Run: headless pygame with SDL's dummy video driver; simulated clock (each Clock.tick advances the game by its frame time, no real sleeping); random seed 0; keys injected as events and as key.get_pressed() state; mouse plan: one left click at the window centre at the start of phase 2, then a move to the lower-right quarter at the start of phase 3.
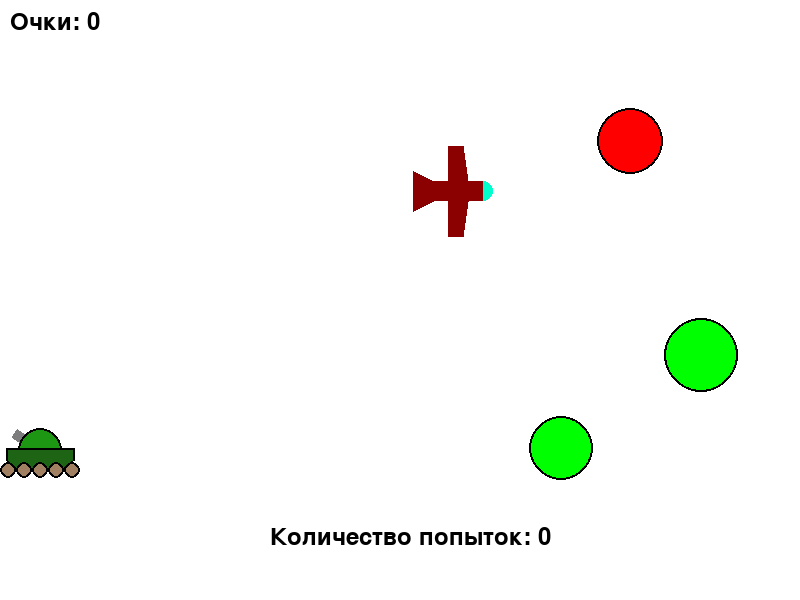
Frame 1 of 4 · flips 1–60 · no input
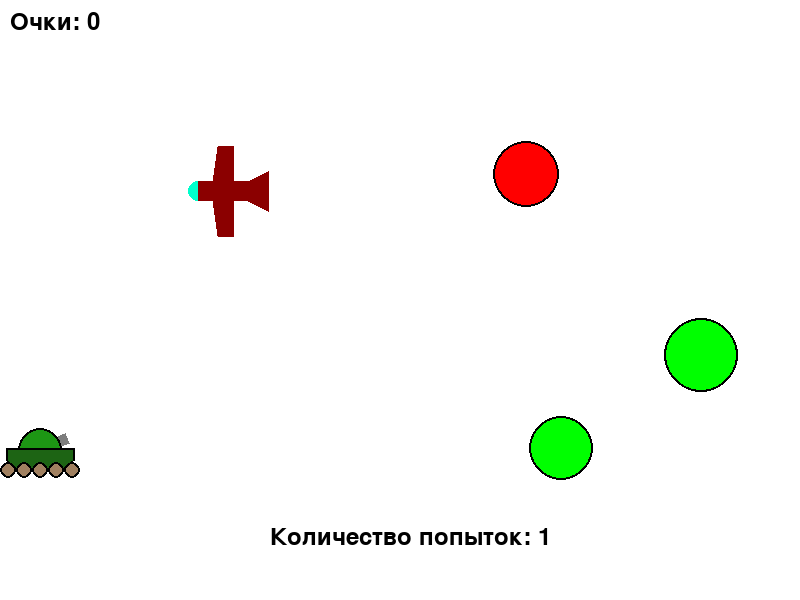
Frame 2 of 4 · flips 61–180 · clicked the window centre · tapped SPACE, RETURN · held RIGHT (→), D
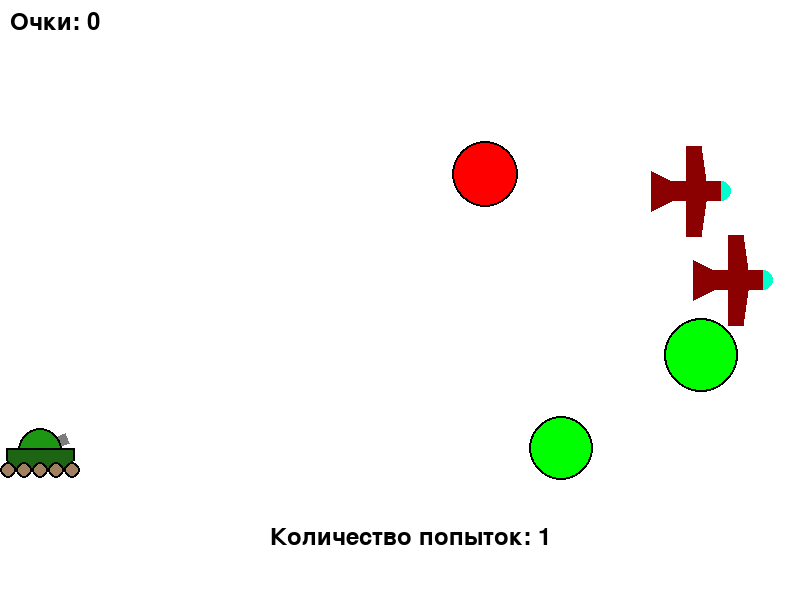
Frame 3 of 4 · flips 181–300 · moved the mouse to the lower-right quarter · held DOWN (↓), S
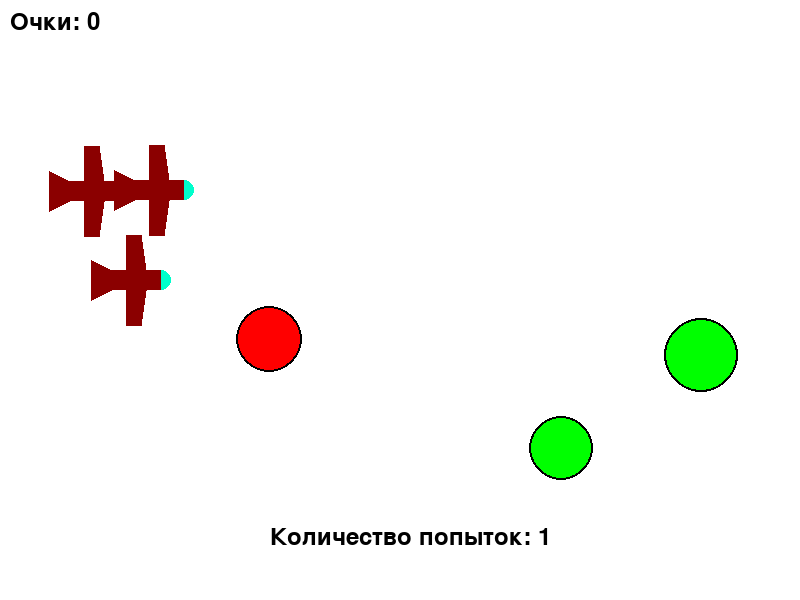
Frame 4 of 4 · flips 301–420 · held LEFT (←), A, UP (↑), W

The pygame program that drew these frames:

import math
from random import choice

import pygame

FPS = 30
points = 0
midscore = 0
flag = 'classic'
planes = []

RED = 0xFF0000
BLUE = 0x0000FF
YELLOW = 0xFFC91F
GREEN = 0x00FF00
MAGENTA = 0xFF03B8
CYAN = 0x00FFCC
BLACK = (0, 0, 0)
WHITE = 0xFFFFFF
GREY = 0x7D7D7D
BROWN = (160, 128, 96)

GAME_COLORS = [RED, BLUE, YELLOW, GREEN, MAGENTA, CYAN]

WIDTH = 800
HEIGHT = 600


class Ball:
    def __init__(self, screen: pygame.Surface, x, y):
        self.screen = screen
        self.x = x
        self.y = y
        self.r = 10
        self.vx = 0
        self.vy = 0
        self.color = choice(GAME_COLORS)
        self.live = 30
        self.resting_timer = 0

    def move(self):
        self.vy -= 1.2
        self.x += self.vx
        self.y -= self.vy

        if self.x >= WIDTH - self.r and self.vx > 0:
            self.x = WIDTH - self.r
            self.vx = -self.vx * 0.5
        elif self.x <= self.r and self.vx < 0:
            self.x = self.r
            self.vx = -self.vx * 0.5
        elif self.y >= HEIGHT - self.r:
            self.y = HEIGHT - self.r
            self.vy = - self.vy * 0.5
            self.vx = self.vx * 0.5
            if abs(self.vy) <= 5:
                self.vy = 0

        if self.vx == 0 or self.vy == 0:
            self.resting_timer += 1
        if self.resting_timer > 0.3 * FPS:
            balls.remove(self)

    def draw(self):
        pygame.draw.circle(self.screen, BLACK, (self.x, self.y), self.r + 2)
        pygame.draw.circle(self.screen, self.color, (self.x, self.y), self.r)

    def hittest(self, obj):
        if (self.x - obj.x) ** 2 + (self.y - obj.y) ** 2 <= (self.r + obj.r) ** 2:
            balls.remove(self)
            return True
        else:
            return False


class Fireball(Ball):
    def move(self):
        self.x += self.vx
        self.y -= self.vy

        if self.x >= WIDTH:
            balls.remove(self)


# class Missile(Ball):
#     def move(self):
#         self.angle = math.acos((self.x - target.x) / ((self.x - target.x) ** 2 + (self.y - target.y)) ** 0.5)
#         self.vx = 10 * math.cos(self.angle)
#         self.vy = 10 * math.sin(self.angle)


class Gun:
    def __init__(self, screen):
        self.screen = screen
        self.f2_power = 10
        self.f2_on = 0
        self.an = 1
        self.color = GREY
        self.x = 40
        self.y = 450
        self.vx = 0
        self.moving = False
        self.hp = 5

    def fire2_start(self, event):
        self.f2_on = 1

    def fire2_end(self, event):
        """Выстрел мячом.

        Происходит при отпускании кнопки мыши.
        Начальные значения компонент скорости мяча vx и vy зависят от положения мыши.
        """
        global balls, bullet
        bullet += 1
        if flag == 'classic':
            new_ball = Ball(self.screen, gun.x, gun.y)
        elif flag == 'fb':
            new_ball = Fireball(self.screen, gun.x, gun.y)
        # elif flag == 'missile':
        #     new_ball = Missile(self.screen, gun.x, gun.y)
        if event.pos[1] < self.y:
            self.an = math.atan((event.pos[0] - self.x) / (event.pos[1] - self.y))
        new_ball.vx = - self.f2_power * math.sin(self.an)
        new_ball.vy = self.f2_power * math.cos(self.an)
        balls.append(new_ball)
        self.f2_on = 0
        self.f2_power = 10

    def targetting(self, event):
        if event and (event.pos[1] < self.y):
            self.an = math.atan((event.pos[0]-self.x) / (event.pos[1]-self.y))
        if self.f2_on:
            self.color = RED
        else:
            self.color = GREY

    def draw(self):
        y11 = self.y + 5 * math.sin(self.an)
        x11 = self.x - 5 * math.cos(self.an)
        y12 = self.y - 5 * math.sin(self.an)
        x12 = self.x + 5 * math.cos(self.an)

        y21 = self.y - (self.f2_power + 20) * math.cos(self.an) - 5 * math.sin(self.an)
        x21 = self.x - (self.f2_power + 20) * math.sin(self.an) + 5 * math.cos(self.an)
        y22 = self.y - (self.f2_power + 20) * math.cos(self.an) + 5 * math.sin(self.an)
        x22 = self.x - (self.f2_power + 20) * math.sin(self.an) - 5 * math.cos(self.an)
        pygame.draw.polygon(self.screen, self.color, [[x11, y11], [x12, y12], [x21, y21], [x22, y22]])
        pygame.draw.circle(self.screen, BLACK, [self.x, self.y], 22)
        pygame.draw.circle(self.screen, [29, 150, 20], [self.x, self.y], 20)
        x1 = self.x - 32
        y1 = self.y
        x2 = self.x - 32
        y2 = self.y + 10
        x3 = self.x - 20
        y3 = self.y + 20
        x4 = self.x + 32
        y4 = self.y
        x5 = self.x + 32
        y5 = self.y + 10
        x6 = self.x + 20
        y6 = self.y + 20

        pygame.draw.polygon(self.screen, BLACK, [[x1 - 2, y1 - 2], [x2 - 2, y2], [x3 - 2, y3], [x6 + 2, y6], [x5 + 2, y5], [x4 + 2, y4 - 2]])
        pygame.draw.polygon(self.screen, [29, 100, 20], [[x1, y1], [x2, y2], [x3, y3], [x6, y6], [x5, y5], [x4, y4]])

        pygame.draw.circle(self.screen, BLACK, (x1, y6), 8)
        pygame.draw.circle(self.screen, BROWN, (x1, y6), 6)
        pygame.draw.circle(self.screen, BLACK, (x4, y6), 8)
        pygame.draw.circle(self.screen, BROWN, (x4, y6), 6)
        pygame.draw.circle(self.screen, BLACK, (x1 + 16, y6), 8)
        pygame.draw.circle(self.screen, BROWN, (x1 + 16, y6), 6)
        pygame.draw.circle(self.screen, BLACK, (x1 + 32, y6), 8)
        pygame.draw.circle(self.screen, BROWN, (x1 + 32, y6), 6)
        pygame.draw.circle(self.screen, BLACK, (x1 + 48, y6), 8)
        pygame.draw.circle(self.screen, BROWN, (x1 + 48, y6), 6)

    def power_up(self):
        if self.f2_on:
            if self.f2_power < 100:
                self.f2_power += 1
            self.color = RED
        else:
            self.color = GREY

    def move(self):
        self.x += self.vx


class Target:
    def __init__(self, screen):
        self.screen = screen
        self.new_target()
        global targets

    def new_target(self):
        """ Инициализация новой цели. """
        self.live = True
        self.x = choice(range(500, 750))
        self.y = choice(range(300, 550))
        self.r = choice(range(5, 40))
        self.color = RED
        self.vy = choice(range(-10, 10))
        self.vx = choice(range(-10, 10))
        self.timer = 0
        self.n = 1
        self.hp = 1
        self.color = RED
        targets.append(self)

    def draw(self):
        if self.hp == 1:
            self.color = RED
        elif self.hp == 2:
            self.color = GREEN

        pygame.draw.circle(self.screen, BLACK, (self.x, self.y), self.r + 2)
        pygame.draw.circle(self.screen, self.color, (self.x, self.y), self.r)

    def move(self):
        self.x += self.vx
        self.y += self.vy
        self.timer += 1

        if self.timer >= 55 * self.n:
            self.vy = choice(range(-10, 10))
            self.vx = choice(range(-10, 10))
            self.n += 1

        if self.x >= WIDTH - self.r and self.vx > 0:
            self.x = WIDTH - self.r
            self.vx = -self.vx
        elif self.x <= self.r and self.vx < 0:
            self.x = self.r
            self.vx = -self.vx
        elif self.y >= HEIGHT - self.r:
            self.y = HEIGHT - self.r
            self.vy = - self.vy
            self.vx = self.vx
        elif self.y <= self.r:
            self.y = self.r
            self.vy = -self.vy

    def randomization(self):
        self.vx = choice(range(-10, 10))
        self.vy = choice(range(-10, 10))
        self.timer = 55 * (self.n - 1)


class RestingTarget(Target):
    def __init__(self, screen):
        self.screen = screen
        self.new_target()
        global targets

    def new_target(self):
        self.live = True
        self.x = choice(range(300, 750))
        self.y = choice(range(200, 550))
        self.r = choice(range(5, 40))
        self.color = GREEN
        self.vy = 0
        self.vx = 0
        self.timer = 0
        self.n = 1
        self.hp = 2
        self.color = GREEN
        targets.append(self)

    def move(self):
        pass

    def randomization(self):
        pass

class Bomber:
    def __init__(self, screen):

        self.x = 0
        self.y = choice(range(100, 300))
        self.vx = choice(range(3, 8))
        self.screen = screen
        self.timer = 0
        self.color = GREY
        self.timer = 0
        self.forward = True
        planes.append(self)

    def drop_bomb(self):
        return Bomb(self.screen, self.x, self.y, self.vx)

    def move(self):
        self.x += self.vx
        if self.x >= WIDTH - 80:
            self.x = WIDTH - 80
            self.vx = -self.vx
            self.forward = False

        if self.x <= 0:
            self.x = 0
            self.vx = -self.vx
            self.forward = True

    def draw(self):

        if self.forward:
            xc = self.x + 70
            yc = self.y
            rc = 10
            x1 = self.x
            y1 = self.y - 20
            x2 = self.x + 20
            y2 = self.y - 10
            x3 = self.x + 20
            y3 = self.y + 10
            x4 = self.x
            y4 = self.y + 20

            x5 = self.x + 20
            y5 = self.y - 10

            x6 = self.x + 35
            y6 = self.y - 10
            x7 = x6
            y7 = self.y - 45
            x8 = x7 + 15
            y8 = y7
            x9 = x8 + 5
            y9 = self.y - 10

            x10 = x6
            y10 = self.y + 10
            x11 = x10
            y11 = self.y + 45
            x12 = x11 + 15
            y12 = y11
            x13 = x12 + 5
            y13 = self.y + 10

        else:
            xc = self.x + 10
            yc = self.y
            rc = 10
            x1 = self.x + 60
            y1 = self.y - 10
            x2 = self.x + 80
            y2 = self.y - 20
            x3 = self.x + 80
            y3 = self.y + 20
            x4 = self.x + 60
            y4 = self.y + 10

            x5 = self.x + 10
            y5 = self.y - 10

            x6 = self.x + 25
            y6 = self.y - 10
            x7 = self.x + 30
            y7 = self.y - 45
            x8 = x7 + 15
            y8 = y7
            x9 = x8
            y9 = y6

            x10 = x6
            y10 = self.y + 10
            x11 = x7
            y11 = self.y + 45
            x12 = x8
            y12 = y11
            x13 = x9
            y13 = y10

        pygame.draw.polygon(self.screen, (139, 0, 0), [[x1, y1], [x2, y2], [x3, y3], [x4, y4]])
        pygame.draw.circle(self.screen, CYAN, (xc, yc), rc)
        pygame.draw.rect(self.screen, (139, 0, 0), (x5, y5, 50, 20))
        pygame.draw.polygon(self.screen, (139, 0, 0), [[x6, y6], [x7, y7], [x8, y8], [x9, y9]])
        pygame.draw.polygon(self.screen, (139, 0, 0), [[x10, y10], [x11, y11], [x12, y12], [x13, y13]])


class Bomb(Ball):
    def __init__(self, screen, x, y, v):
        self.screen = screen
        self.x = x
        self.y = y
        self.vx = v
        self.vy = 0
        self.r = choice(range(5, 12))


pygame.init()

screen = pygame.display.set_mode((WIDTH, HEIGHT))
bullet = 0
balls = []
targets = []
font = pygame.font.Font(None, 36)
clock = pygame.time.Clock()
gun = Gun(screen)
finished = False

Target(screen)
RestingTarget(screen)
RestingTarget(screen)
time = 0
counter = 0

while not finished:
    screen.fill(WHITE)
    gun.draw()
    gun.move()

    score_text = font.render("Очки: " + str(points), True, BLACK)
    screen.blit(score_text, (10, 10))

    midscore_text = font.render("Количество попыток: " + str(midscore), True, BLACK)
    screen.blit(midscore_text, (270, 525))

    if time % 200 == 0 and counter < 3:
        Bomber(screen)
        counter += 1

    for b in balls:
        b.draw()

    time += 1

    for t in targets:
        t.draw()
        t.move()

    for plane in planes:
        plane.draw()
        plane.move()

    pygame.display.update()

    clock.tick(FPS)

    for event in pygame.event.get():
        if event.type == pygame.QUIT:
            finished = True
        elif event.type == pygame.MOUSEBUTTONDOWN:
            gun.fire2_start(event)
            midscore += 1
        elif event.type == pygame.MOUSEBUTTONUP:
            gun.fire2_end(event)
            for t in targets:
                t.randomization()
        elif event.type == pygame.MOUSEMOTION:
            gun.targetting(event)
        elif event.type == pygame.KEYDOWN:
            if event.key == pygame.K_f:
                flag = 'fb'
            if event.key == pygame.K_c:
                flag = 'classic'
            if event.key == pygame.K_m:
                flag = 'missile'
            if event.key == pygame.K_a:
                gun.vx = -5
            if event.key == pygame.K_d:
                gun.vx = 5
                gun.moving = True
        elif event.type == pygame.KEYUP:
            gun.vx = 0
            gun.moving = False

    for b in balls:
        b.move()
        for t in targets:
            if b.hittest(t) and t.live:
                t.hp -= 1
                if t.hp == 0:
                    t.live = False
                    targets.remove(t)
                    t.new_target()
                    points += 1
                    midscore = 0
    gun.power_up()

pygame.quit()
